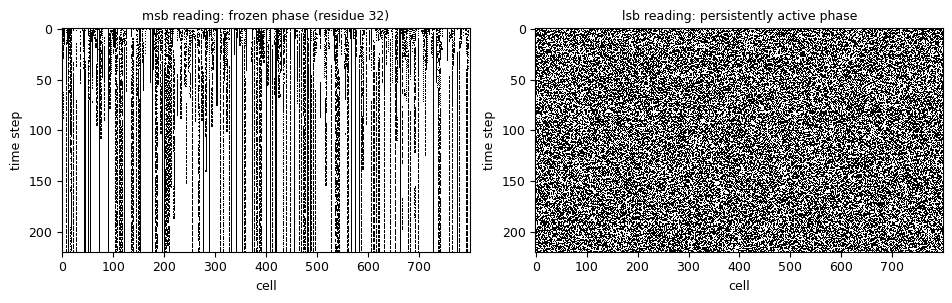

Source code (Python):
#!/usr/bin/env python3
# fig1_spacetime.py - Figure 1 of P1: spacetime diagrams of the
# configuration layer at N = 800, linear increment, seed 1, in the two
# readings, first 220 steps. The dynamics is that of Section 2 (the same
# vectorized form that verify_p1.py gates against the canonical loop).
import numpy as np
import matplotlib
matplotlib.use("Agg")
import matplotlib.pyplot as plt
plt.rcParams['font.size'] = 9
plt.rcParams['font.family'] = 'DejaVu Sans'

def spacetime(dim, steps, seed, msb):
    rng = np.random.default_rng(seed)
    n = (rng.permutation(dim) % 256).astype(np.int64)
    c = rng.integers(0, 2, dim).astype(np.int64)
    rows = []
    for _ in range(steps):
        h = c + np.roll(c, 1) + np.roll(c, -1)
        c = (n >> ((7 - h) if msb else h)) & 1
        n = ((n + (2 * c - 1) * h - 1) % dim) & 0xFF
        rows.append(c.copy())
    return np.array(rows)

fig, axes = plt.subplots(1, 2, figsize=(9.6, 3.1))
for ax, msb, title in ((axes[0], True, 'msb reading: frozen phase (residue 32)'),
                       (axes[1], False, 'lsb reading: persistently active phase')):
    ax.imshow(spacetime(800, 220, 1, msb), cmap='gray_r', aspect='auto', interpolation='nearest')
    ax.set_title(title, fontsize=9)
    ax.set_xlabel('cell'); ax.set_ylabel('time step')
fig.tight_layout()
fig.savefig('fig1_spacetime.pdf')
print('saved fig1_spacetime.pdf')
